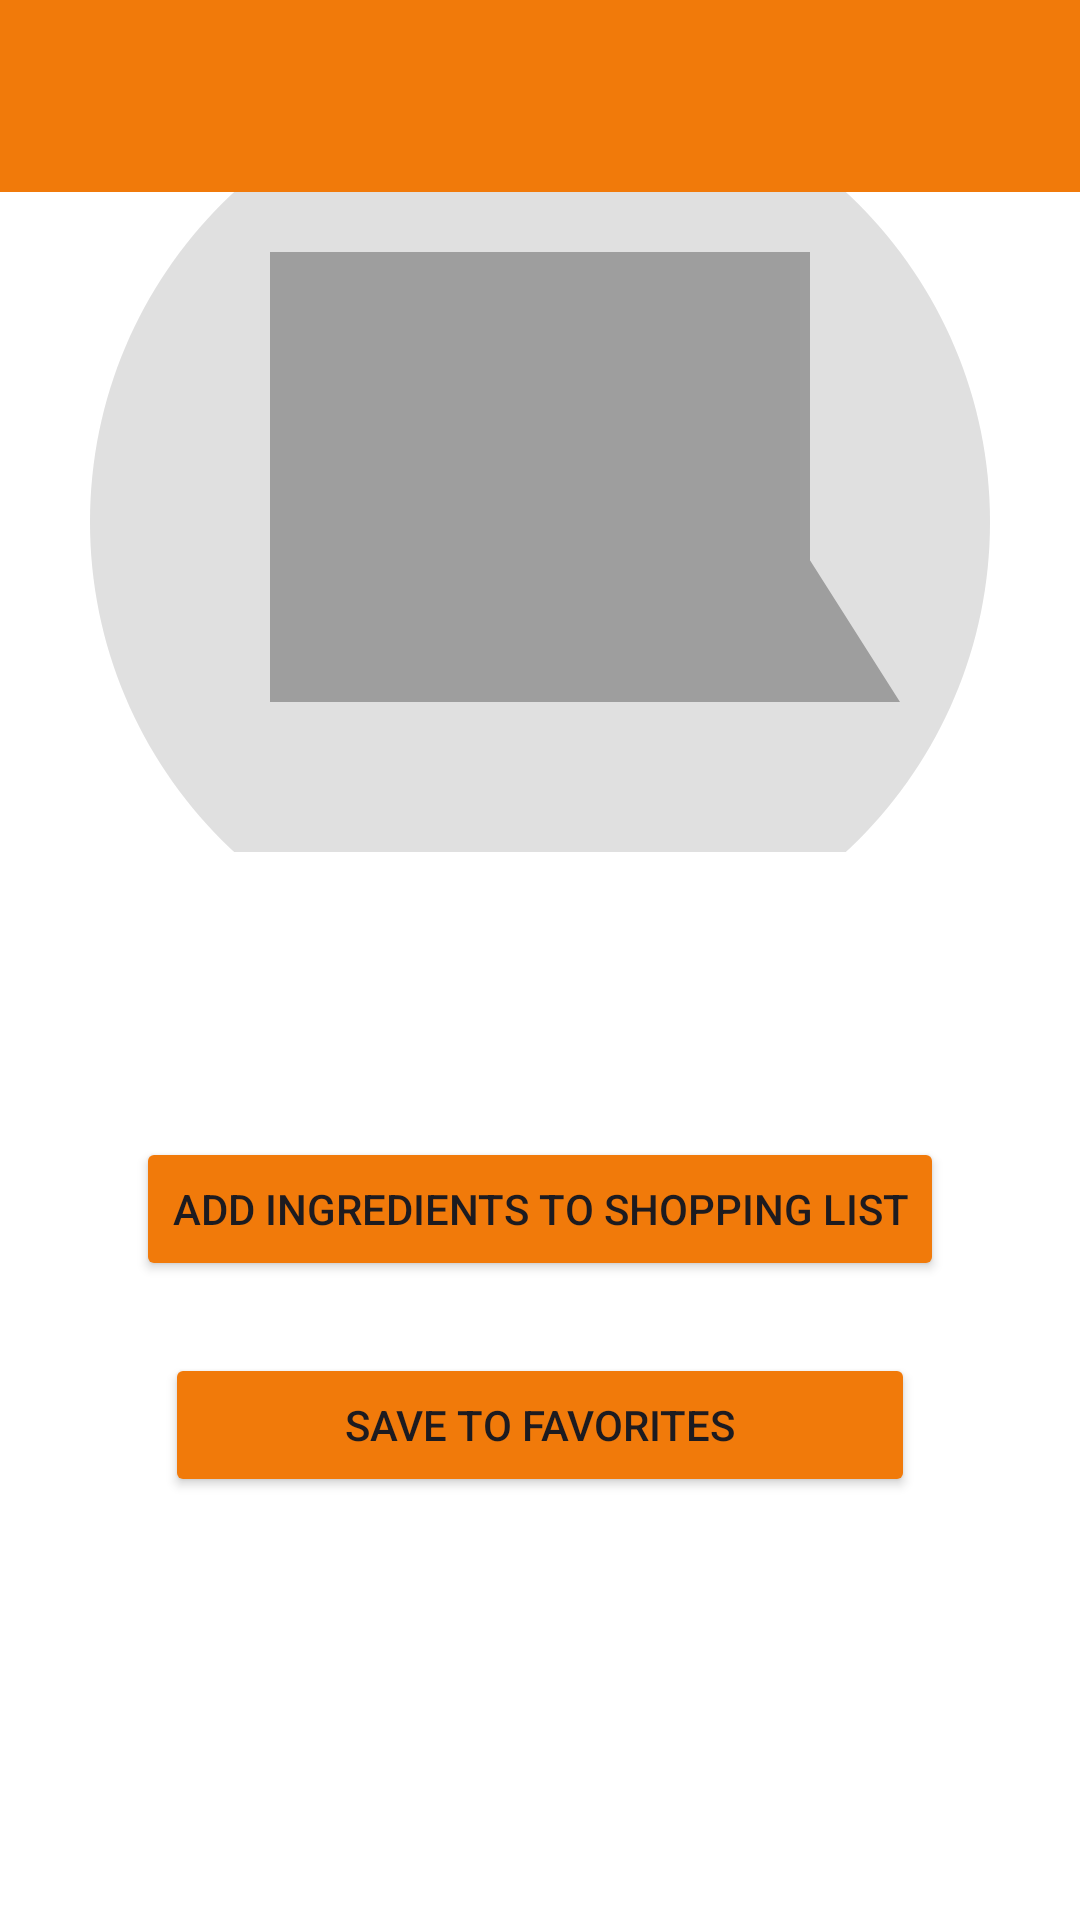

Here is an Android app screen rendered from its layout file. Give the layout XML and the strings, colors and styles it references.
<!-- AndroidManifest.xml: application theme Theme.CookBook -->
<!-- res/layout/activity_recipe_detail.xml -->
<?xml version="1.0" encoding="utf-8"?>
<ScrollView xmlns:android="http://schemas.android.com/apk/res/android"
    xmlns:tools="http://schemas.android.com/tools"
    android:layout_width="match_parent"
    android:layout_height="match_parent"
    xmlns:app="http://schemas.android.com/apk/res-auto"
    android:background="@color/white"
    tools:context=".activities.RecipeDetailActivity">

    <LinearLayout
        android:layout_width="match_parent"
        android:layout_height="wrap_content"
        android:orientation="vertical"
        android:gravity="center">

        
        <androidx.appcompat.widget.Toolbar
            android:id="@+id/toolbar"
            navigationIcon="@drawable/ic_arrow_back"
            app:titleCentered="true"
            android:layout_width="match_parent"
            android:layout_height="?attr/actionBarSize"
            android:background="?android:attr/colorActivatedHighlight"
            android:title="@string/recipe_details"
            android:titleTextColor="@android:color/white" />

        <ImageView
            android:id="@+id/detailImage"
            android:layout_width="match_parent"
            android:src="@drawable/placeholder"
            android:layout_height="220dp"
            android:scaleType="centerCrop"
            android:contentDescription="@string/placeholder" />

        <TextView
            android:id="@+id/detailTitle"
            android:layout_width="wrap_content"
            android:layout_height="wrap_content"
            android:textStyle="bold"
            android:textSize="22sp"
            android:layout_marginTop="12dp"
            android:textColor="@color/black" />

        <TextView
            android:id="@+id/detailInstructions"
            android:layout_width="match_parent"
            android:layout_height="wrap_content"
            android:layout_marginTop="8dp"
            android:textColor="@color/black"
            android:textSize="16sp" />

        <Button
            android:id="@+id/btnAddToShoppingList"
            android:layout_width="wrap_content"
            android:layout_height="wrap_content"
            android:layout_marginTop="24dp"
            android:backgroundTint="?android:attr/colorActivatedHighlight"
            android:text="@string/add_ingredients_to_shopping_list" />

        <Button
            android:id="@+id/btnSaveFavorite"
            android:layout_width="250dp"
            android:layout_height="0dp"
            android:layout_marginTop="24dp"
            android:layout_weight="1"
            android:backgroundTint="?android:attr/colorActivatedHighlight"
            android:text="@string/save_to_favorites" />

    </LinearLayout>
</ScrollView>
<!-- resources referenced by this layout -->
<resources>
  <!-- drawable placeholder (drawable) -->
  <?xml version="1.0" encoding="utf-8"?>
  <vector xmlns:android="http://schemas.android.com/apk/res/android"
      android:width="100dp"
      android:height="100dp"
      android:viewportWidth="24"
      android:viewportHeight="24">
  
      
      <path
          android:fillColor="#E0E0E0"
          android:pathData="M12,2C6.48,2 2,6.48 2,12s4.48,10 10,10 10,-4.48 10,-10S17.52,2 12,2z" />
  
      
      <path
          android:fillColor="#9E9E9E"
          android:pathData="M8,16l2.5,-3.01L13,15l3.5,-4.51L20,16H8zM6,6h12v10H6V6z" />
  
  </vector>
  <string name="add_ingredients_to_shopping_list">Add Ingredients to Shopping List</string>
  <string name="placeholder" />
  <string name="recipe_details">Recipe Details</string>
  <string name="save_to_favorites">Save to Favorites</string>
  <style name="Theme.CookBook" parent="Base.Theme.CookBook" />
  <style name="Base.Theme.CookBook" parent="Theme.Material3.DayNight.NoActionBar">
      </style>
  <!-- not gathered from this repository: default colours our renderer supplied (Android Studio template values) -->
  <color name="black">#FF000000</color>
  <color name="white">#FFFFFFFF</color>
</resources>
